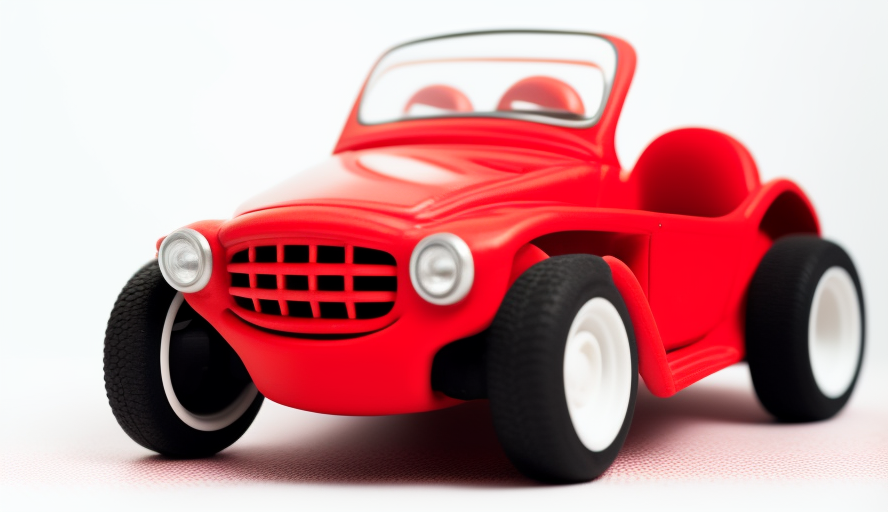
Generation parameters embedded in this image by AUTOMATIC1111 Stable Diffusion web UI or a fork of it (Forge, ...) (PNG 'parameters' text chunk):
red toy car, white background
Steps: 20, Sampler: Euler a, CFG scale: 7, Seed: 3104076116, Size: 888x512, Model hash: bb7e29def5, Model: rpg_v5, Version: v1.0.0-pre-271-g0cc0ee1b